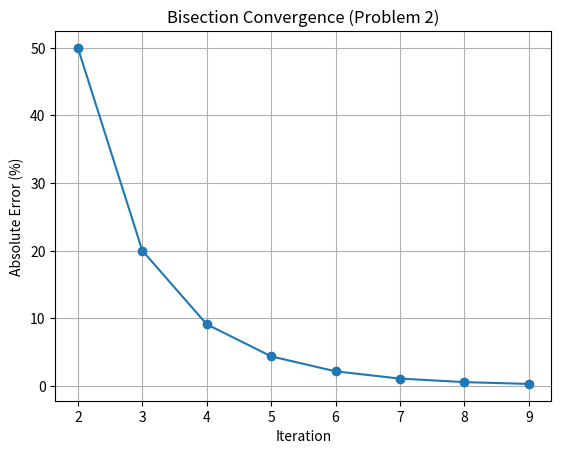

Source code (Python):
import math
import matplotlib.pyplot as plt

Q = 1.2
g = 9.81
L = 15

def A(y):
    return 2*y + y**2

def P(y):
    return 2 + 2*math.sqrt(1 + y**2)

def f(y):
    return math.sqrt((2*g)/L) * (A(y)/P(y))**(3/2) - Q/A(y)


def bisection():

    xl = 0.3
    xu = 1.5
    xr_old = None

    iteration = 0
    max_iter = 12

    errors = []
    iters = []

    print("Iter\t xl\t\t xu\t\t xr\t\t f(xr)\t\t ea(%)")
    print("-" * 80)

    while iteration <= max_iter:

        xr = (xl + xu) / 2
        fxr = f(xr)

        if xr_old is None:
            ea = None
        else:
            ea = abs((xr - xr_old)/xr) * 100

        print(f"{iteration+1}\t {xl:.6f}\t {xu:.6f}\t {xr:.6f}\t {fxr:.6f}\t {0 if ea is None else ea:.6f}")

        if ea is not None:
            errors.append(ea)
            iters.append(iteration+1)

            if ea <= 0.5:
                break

        if f(xl) * fxr < 0:
            xu = xr
        else:
            xl = xr

        xr_old = xr
        iteration += 1

    print("\nApproximate flow depth y =", round(xr,6))

    plt.plot(iters, errors, marker='o')
    plt.xlabel("Iteration")
    plt.ylabel("Absolute Error (%)")
    plt.title("Bisection Convergence (Problem 2)")
    plt.grid()

    plt.savefig("problem2_error_plot.png", dpi=300)

    plt.show()


if __name__ == "__main__":
    bisection()
